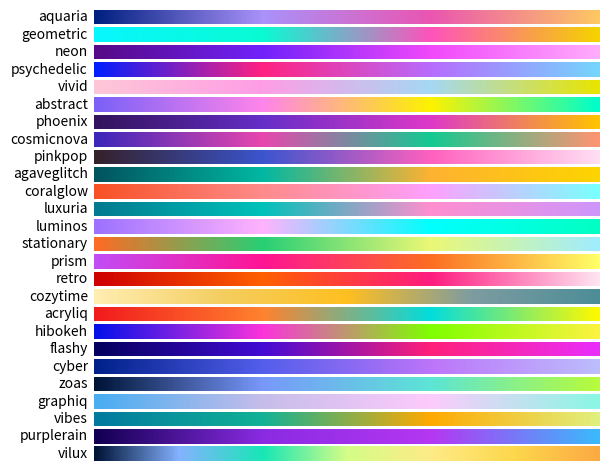

This chart was generated by the following Python code:
#!/usr/bin/env python
"""
@author: phdenzel

Better color module for more beautiful plots
"""
import numpy as np
import random
from matplotlib.colors import LinearSegmentedColormap, to_hex
from matplotlib import pyplot as plt

__all__ = ['color_variant', 'GLEAMcolors', 'GLEAMcmaps']


# #############################################################################
# Functions
# #############################################################################
def color_variant(hex_color, shift=10):
    """
    Takes a color in hex code and produces a lighter or darker variant depending on the shift

    Args:
        hex_color <str> - formatted as '#' + rgb hex string of length 6

    Kwargs:
        shift <int> - decimal shift of the rgb hex string

    Return:
        variant <str> - formatted as '#' + rgb hex string of length 6
    """
    if len(hex_color) != 7:
        message = "Passed {} to color_variant(), needs to be in hex format."
        raise Exception(message.format(hex_color))
    rgb_hex = [hex_color[x:x+2] for x in [1, 3, 5]]
    new_rgb_int = [int(hex_value, 16) + shift for hex_value in rgb_hex]
    # limit to interval 0 and 255
    new_rgb_int = [min([255, max([0, i])]) for i in new_rgb_int]
    # hex() produces "0x88", we want the last two digits
    return "#" + "".join([hex(i)[2:] for i in new_rgb_int])


# #############################################################################
# Colors
# #############################################################################
# Remove once replaced into different color groups
golden = '#feb125'  # rba(256, 177,  37)
purpleblue = '#7d7de1'  # rba(125, 125, 225)
turquoise = '#00d1a4'  # rba( 10, 210, 165)
gray = '#98989d'  # rba(152, 152, 157)
darkish = '#666769'  # rba(102, 103, 105)
dark = '#3d3e41'  # rba( 61,  62,  65)
darker = '#333437'  # rba( 51,  52,  55)
darkest = '#212225'  # rba( 33,  34,  37)
black = '#090F0F'  # rba(  9,  15,  15)
textcolor = '#dddee1'  # rba(221, 222, 225)
# colors = [red, purpleblue, green, orange, yellow, gray, turquoise,
#           pink, purple, golden, brown, blue, darker, textcolor]

# primary colors
red = '#FF6767'
pink = '#FF375F'  # rba(255,  55,  95)
orange = '#FF9F0A'  # rba(255, 159,  10)
yellow = '#FFD60A'  # rba(155, 214,  10)
purple = '#603DD0'  # rba( 96,  61, 208)
green = '#32D74B'  # rba( 50, 215,  75)
cyan = '#5BC1AE'
blue = '#6767FF'
brown = '#D88C4E'  # rba(172, 142, 104)
white = '#DDDEE1'  # rba(221, 222, 225)
grey = '#98989D'  # rba(152, 152, 157)

# light colors
cyan_light = '#A0DED2'

# dark colors
cyan_dark = '#24A38B'
blue_marguerite = '#756BB1'

# scheme colors
aquaria1, aquaria2, aquaria3, aquaria4 = '#00207F', '#A992FA', '#EA55B1', '#FEC763'
geometric1, geometric2, geometric3, geometric4 = '#08F7FE', '#09FBD3', '#FE53BB', '#F5D300'
neon1, neon2, neon3, neon4 = '#560A86', '#7122FA', '#F148FB', '#FFACFC'
psychedelic1, psychedelic2, psychedelic3, psychedelic4 = '#011FFD', '#FF2281', '#B76CFD', '#75D5FD'
vivid1, vivid2, vivid3, vivid4 = '#FDC7D7', '#FF9DE6', '#A5D8F3', '#E8E500'
abstract1, abstract2, abstract3, abstract4 = '#7B61F8', '#FF85EA', '#FDF200', '#00FECA'
phoenix1, phoenix2, phoenix3, phoenix4 = '#33135C', '#652EC7', '#DE38C8', '#FFC300'
cosmicnova1, cosmicnova2, cosmicnova3, cosmicnova4 = '#3B27BA', '#E847AE', '#13CA91', '#FF9472'
pinkpop1, pinkpop2, pinkpop3, pinkpop4 = '#35212A', '#3B55CE', '#FF61BE', '#FFDEF3'
agaveglitch1, agaveglitch2, agaveglitch3, agaveglitch4 = '#01535F', '#02B8A2', '#FDB232', '#FDD400'
coralglow1, coralglow2, coralglow3, coralglow4 = '#F85125', '#FF8B8B', '#FEA0FE', '#79FFFE'
luxuria1, luxuria2, luxuria3, luxuria4 = '#037A90', '#00C2BA', '#FF8FCF', '#CE96FB'
luminos1, luminos2, luminos3, luminos4 = '#9D72FF', '#FFB3FD', '#01FFFF', '#01FFC3'
stationary1, stationary2, stationary3, stationary4 = '#FE6B25', '#28CF75', '#EBF875', '#A0EDFF'
prism1, prism2, prism3, prism4 = '#C24CF6', '#FF1493', '#FC6E22', '#FFFF66'
retro1, retro2, retro3, retro4 = '#CE0000', '#FF5F01', '#FE1C80', '#FFE3F1'
cozytime1, cozytime2, cozytime3, cozytime4, cozytime5 = (
    '#FFEEB2', '#F4CE61', '#FFBF20', '#7D9CA1', '#4D8D97')
acryliq1, acryliq2, acryliq3, acryliq4 = '#F21A1D', '#FF822E', '#03DDDC', '#FEF900'
hibokeh1, hibokeh2, hibokeh3, hibokeh4 = '#0310EA', '#FB33DB', '#7FFF00', '#FCF340'
flashy1, flashy2, flashy3, flashy4 = '#04005E', '#440BD4', '#FF2079', '#E92EFB'
cyber1, cyber2, cyber3, cyber4 = '#00218A', '#535EEB', '#BC75F9', '#BDBDFD'
zoas1, zoas2, zoas3, zoas4 = '#001437', '#7898FB', '#5CE5D5', '#B8FB3C'
vilux1, vilux2, vilux3, vilux4, vilux5, vilux6, vilux7 = (
    '#001437', '#85B2FF', '#17E7B6', '#D4FD87', '#FDEB87', '#FDD74C', '#FCAA43')
graphiq1, graphiq2, graphiq3, graphiq4 = '#48ADF1', '#C6BDEA', '#FDCBFC', '#8AF7E4'
vibes1, vibes2, vibes3, vibes4 = '#027A9F', '#12B296', '#FFAA01', '#E1EF7E'
purplerain1, purplerain2, purplerain3, purplerain4 = '#120052', '#8A2BE2', '#B537F2', '#3CB9FC'


# #############################################################################
# Palettes
# #############################################################################
# color lists
colors = [
    red, pink, orange, yellow, purple, green, cyan, blue, brown, white, grey,
    cyan_light,
    cyan_dark
]
light_colors = [
    cyan_light,
]
dark_colors = [
    cyan_dark,
]
misc_colors = [
    blue_marguerite,
]
aquaria_palette = [aquaria1, aquaria2, aquaria3, aquaria4]
geometric_palette = [geometric1, geometric2, geometric3, geometric4]
neon_palette = [neon1, neon2, neon3, neon4]
psychedelic_palette = [psychedelic1, psychedelic2, psychedelic3, psychedelic4]
vivid_palette = [vivid1, vivid2, vivid3, vivid4]
abstract_palette = [abstract1, abstract2, abstract3, abstract4]
phoenix_palette = [phoenix1, phoenix2, phoenix3, phoenix4]
cosmicnova_palette = [cosmicnova1, cosmicnova2, cosmicnova3, cosmicnova4]
pinkpop_palette = [pinkpop1, pinkpop2, pinkpop3, pinkpop4]
agaveglitch_palette = [agaveglitch1, agaveglitch2, agaveglitch3, agaveglitch4]
coralglow_palette = [coralglow1, coralglow2, coralglow3, coralglow4]
luxuria_palette = [luxuria1, luxuria2, luxuria3, luxuria4]
luminos_palette = [luminos1, luminos2, luminos3, luminos4]
stationary_palette = [stationary1, stationary2, stationary3, stationary4]
prism_palette = [prism1, prism2, prism3, prism4]
retro_palette = [retro1, retro2, retro3, retro4]
cozytime_palette = [cozytime1, cozytime2, cozytime3, cozytime4, cozytime5]
acryliq_palette = [acryliq1, acryliq2, acryliq3, acryliq4]
hibokeh_palette = [hibokeh1, hibokeh2, hibokeh3, hibokeh4]
flashy_palette = [flashy1, flashy2, flashy3, flashy4]
cyber_palette = [cyber1, cyber2, cyber3, cyber4]
zoas_palette = [zoas1, zoas2, zoas3, zoas4]
vilux_palette = [vilux1, vilux2, vilux3, vilux4, vilux5, vilux6, vilux7]
graphiq_palette = [graphiq1, graphiq2, graphiq3, graphiq4]
vibes_palette = [vibes1, vibes2, vibes3, vibes4]
purplerain_palette = [purplerain1, purplerain2, purplerain3, purplerain4]
# _palette = ['#', '#', '#', '#']


class GLEAMcolors:
    """
    An assortment of colors and palettes
    """
    red, pink, orange, yellow, purple, green, blue, brown, white, grey = (
        red, pink, orange, yellow, purple, green, blue, brown, white, grey)
    cyan_light = (cyan_light, )
    cyan_dark, = (cyan_dark, )
    blue_marguerite, = (blue_marguerite, )
    primary_colors = colors
    light_colors = light_colors
    dark_colors = dark_colors
    misc_colors = misc_colors
    colors = primary_colors + light_colors + dark_colors + misc_colors

    aquaria_palette = aquaria_palette
    aquaria1, aquaria2, aquaria3, aquaria4 = (aquaria1, aquaria2,
                                              aquaria3, aquaria4)
    geometric_palette = geometric_palette
    geometric1, geometric2, geometric3, geometric4 = (geometric1, geometric2,
                                                      geometric3, geometric4)
    neon_palette = neon_palette
    neon1, neon2, neon3, neon4 = (neon1, neon2,
                                  neon3, neon4)
    psychedelic_palette = psychedelic_palette
    psychedelic1, psychedelic2, psychedelic3, psychedelic4 = (psychedelic1, psychedelic2,
                                                              psychedelic3, psychedelic4)
    vivid_palette = vivid_palette
    vivid1, vivid2, vivid3, vivid4 = (vivid1, vivid2,
                                      vivid3, vivid4)
    abstract_palette = abstract_palette
    abstract1, abstract2, abstract3, abstract4 = (abstract1, abstract2,
                                                  abstract3, abstract4)
    phoenix_palette = phoenix_palette
    phoenix1, phoenix2, phoenix3, phoenix4 = (phoenix1, phoenix2,
                                              phoenix3, phoenix4)
    cosmicnova_palette = cosmicnova_palette
    cosmicnova1, cosmicnova2, cosmicnova3, cosmicnova4 = (cosmicnova1, cosmicnova2,
                                                          cosmicnova3, cosmicnova4)
    pinkpop_palette = pinkpop_palette
    pinkpop1, pinkpop2, pinkpop3, pinkpop4 = (pinkpop1, pinkpop2,
                                              pinkpop3, pinkpop4)
    agaveglitch_palette = agaveglitch_palette
    agaveglitch1, agaveglitch2, agaveglitch3, agaveglitch4 = (agaveglitch1, agaveglitch2,
                                                              agaveglitch3, agaveglitch4)
    coralglow_palette = coralglow_palette
    coralglow1, coralglow2, coralglow3, coralglow4 = (coralglow1, coralglow2,
                                                      coralglow3, coralglow4)
    luxuria_palette = luxuria_palette
    luxuria1, luxuria2, luxuria3, luxuria4 = (luxuria1, luxuria2,
                                              luxuria3, luxuria4)
    luminos_palette = luminos_palette
    luminos1, luminos2, luminos3, luminos4 = (luminos1, luminos2,
                                              luminos3, luminos4)
    stationary_palette = stationary_palette
    stationary1, stationary2, stationary3, stationary4 = (stationary1, stationary2,
                                                          stationary3, stationary4)
    prism_palette = prism_palette
    prism1, prism2, prism3, prism4 = (prism1, prism2,
                                      prism3, prism4)
    retro_palette = retro_palette
    retro1, retro2, retro3, retro4 = (retro1, retro2,
                                      retro3, retro4)

    cozytime_palette = cozytime_palette
    cozytime1, cozytime2, cozytime3, cozytime4, cozytime5 = (
        cozytime1, cozytime2, cozytime3, cozytime4, cozytime5)

    acryliq_palette = acryliq_palette
    acryliq1, acryliq2, acryliq3, acryliq4 = (acryliq1, acryliq2,
                                              acryliq3, acryliq4)
    hibokeh_palette = hibokeh_palette
    hibokeh1, hibokeh2, hibokeh3, hibokeh4 = (hibokeh1, hibokeh2,
                                              hibokeh3, hibokeh4)
    flashy_palette = flashy_palette
    flashy1, flashy2, flashy3, flashy4 = (flashy1, flashy2,
                                          flashy3, flashy4)
    cyber_palette = cyber_palette
    cyber1, cyber2, cyber3, cyber4 = (cyber1, cyber2,
                                      cyber3, cyber4)
    zoas_palette = zoas_palette
    zoas1, zoas2, zoas3, zoas4 = (zoas1, zoas2,
                                  zoas3, zoas4)
    vilux_palette = vilux_palette
    vilux1, vilux2, vilux3, vilux4, vilux5, vilux6, vilux7 = (vilux1, vilux2, vilux3, vilux4,
                                                              vilux5, vilux6, vilux7)
    graphiq_palette = graphiq_palette
    graphiq1, graphiq2, graphiq3, graphiq4 = (graphiq1, graphiq2,
                                              graphiq3, graphiq4)
    vibes_palette = vibes_palette
    vibes1, vibes2, vibes3, vibes4 = (vibes1, vibes2,
                                      vibes3, vibes4)
    purplerain_palette = purplerain_palette
    purplerain1, purplerain2, purplerain3, purplerain4 = (purplerain1, purplerain2,
                                                          purplerain3, purplerain4)
    palettes = [aquaria_palette, geometric_palette, neon_palette, psychedelic_palette,
                vivid_palette, abstract_palette, phoenix_palette, cosmicnova_palette,
                pinkpop_palette, agaveglitch_palette, coralglow_palette, luxuria_palette,
                luminos_palette, stationary_palette, prism_palette, retro_palette,
                acryliq_palette, hibokeh_palette, flashy_palette, cyber_palette, zoas_palette,
                vilux_palette, graphiq_palette, vibes_palette, purplerain_palette]

    @classmethod
    def cmap_from_color(cls, color_str, secondary_color=None):
        """
        Create a colormap from a single color

        Args:
            color_str <str> - color string of the class color

        Kwargs:
            secondary_color <str> - color into which the color changes in the colormap

        Return:
            cmap <mpl.colors.LinearSegmentedColormap object> - reversed colormap
        """
        if secondary_color is None:
            secondary_color = color_variant(color_str, shift=125)
        if color_str in cls.__dict__:
            color = cls.__dict__[color_str]
        else:
            color = color_str
        cmap = LinearSegmentedColormap.from_list('GLEAM'+color_str, [secondary_color, color])
        return cmap


# #############################################################################
# Color maps
# #############################################################################
arcus = LinearSegmentedColormap.from_list('arcus', colors)
aquaria = LinearSegmentedColormap.from_list('aquaria', aquaria_palette)
geometric = LinearSegmentedColormap.from_list('geometric', geometric_palette)
neon = LinearSegmentedColormap.from_list('neon', neon_palette)
psychedelic = LinearSegmentedColormap.from_list('psychedelic', psychedelic_palette)
vivid = LinearSegmentedColormap.from_list('vivid', vivid_palette)
abstract = LinearSegmentedColormap.from_list('abstract', abstract_palette)
phoenix = LinearSegmentedColormap.from_list('phoenix', phoenix_palette)
cosmicnova = LinearSegmentedColormap.from_list('cosmicnova', cosmicnova_palette)
pinkpop = LinearSegmentedColormap.from_list('pinkpop', pinkpop_palette)
agaveglitch = LinearSegmentedColormap.from_list('agaveglitch', agaveglitch_palette)
coralglow = LinearSegmentedColormap.from_list('coralglow', coralglow_palette)
luxuria = LinearSegmentedColormap.from_list('luxuria', luxuria_palette)
luminos = LinearSegmentedColormap.from_list('luminos', luminos_palette)
stationary = LinearSegmentedColormap.from_list('stationary', stationary_palette)
prism = LinearSegmentedColormap.from_list('prism', prism_palette)
retro = LinearSegmentedColormap.from_list('retro', retro_palette)
cozytime = LinearSegmentedColormap.from_list('cozytime', cozytime_palette)
acryliq = LinearSegmentedColormap.from_list('acryliq', acryliq_palette)
hibokeh = LinearSegmentedColormap.from_list('hibokeh', hibokeh_palette)
flashy = LinearSegmentedColormap.from_list('flashy', flashy_palette)
cyber = LinearSegmentedColormap.from_list('cyber', cyber_palette)
zoas = LinearSegmentedColormap.from_list('zoas', zoas_palette)
vilux = LinearSegmentedColormap.from_list('vilux', vilux_palette)
graphiq = LinearSegmentedColormap.from_list('graphiq', graphiq_palette)
vibes = LinearSegmentedColormap.from_list('vibes', vibes_palette)
purplerain = LinearSegmentedColormap.from_list('purplerain', purplerain_palette)
# = LinearSegmentedColormap.from_list('', _palette)


class GLEAMcmaps:
    """
    An assortment of linearly interpolated colormaps based on 4 colors each
    """
    aquaria = aquaria
    geometric = geometric
    neon = neon
    psychedelic = psychedelic
    vivid = vivid
    abstract = abstract
    phoenix = phoenix
    cosmicnova = cosmicnova
    pinkpop = pinkpop
    agaveglitch = agaveglitch
    coralglow = coralglow
    luxuria = luxuria
    luminos = luminos
    stationary = stationary
    prism = prism
    retro = retro
    cozytime = cozytime
    acryliq = acryliq
    hibokeh = hibokeh
    flashy = flashy
    cyber = cyber
    zoas = zoas
    vilux = vilux
    graphiq = graphiq
    vibes = vibes
    purplerain = purplerain

    aslist = [aquaria, geometric, neon, psychedelic, vivid, abstract, phoenix, cosmicnova,
              pinkpop, agaveglitch, coralglow, luxuria, luminos, stationary, prism, retro,
              cozytime, acryliq, hibokeh, flashy, cyber, zoas, graphiq, vibes, purplerain,
              vilux]
    asarray = np.asarray(aslist)
    N = len(aslist)

    @classmethod
    def random(cls):
        """
        Choose a random color map

        Args/Kwargs:
            None

        Return:
            cmap <mpl.colors.LinearSegmentedColormap object> - random colormap from custom list
        """
        return random.choice(cls.aslist)

    @classmethod
    def gen(cls):
        """
        Generate colormaps

        Args/Kwargs:
            None

        Return:
            cmap <mpl.colors.LinearSegmentedColormap object> - colormap generated from custom list
        """
        for cmap in cls.aslist:
            yield cmap

    @classmethod
    def reverse(cls, cmap, set_bad=None, set_under=None, set_over=None):
        """
        Reverse the specified colormap

        Args:
           cmap <mpl.colors.LinearSegmentedColormap object> - colormap to be reversed

        Kwargs:
            set_bad <str> - set colormaps bad values to a different color
            set_under <str> - set colormaps under values to a different color
            set_over <str> - set colormaps over values to a different color

        Return:
            rcmap <mpl.colors.LinearSegmentedColormap object> - reversed colormap
        """
        reverse = []
        k = []

        for key in cmap._segmentdata:
            k.append(key)

            channel = cmap._segmentdata[key]
            data = []

            for t in channel:
                data.append((1-t[0], t[2], t[1]))
            reverse.append(sorted(data))

        LinearL = dict(zip(k, reverse))
        rcmap = LinearSegmentedColormap('{}_r'.format(cmap.name), LinearL)
        if set_bad is not None:
            rcmap.set_bad(set_bad)
        if set_under is not None:
            rcmap.set_over(set_under)
        if set_over is not None:
            rcmap.set_over(set_over)
        return rcmap

    @classmethod
    def palette(cls, cmap_name, N):
        """
        Return a palette of a colormap with N linearly interpolated color points

        Args:
            cmap_name <str> - name of the colormap
            N <int> - number of colors in the palette
        """
        vals = np.linspace(0, 1, N)
        cmap = cls.__dict__[cmap_name]
        rgbas = cmap(vals)
        return [to_hex(rgba, keep_alpha=False) for rgba in rgbas]

    @classmethod
    def plot_gradients(cls, savefig=False):
        """
        Plot all color-map gradients

        Args:
            None

        Kwargs:
            savefig <bool> - save figure as palettes.png

        Return:
            None
        """
        gradient = np.linspace(0, 1, 256)
        gradient = np.vstack((gradient, gradient))
        fig, axes = plt.subplots(nrows=GLEAMcmaps.N)
        fig.subplots_adjust(top=0.95, bottom=0.01, left=0.2, right=0.99)
        for ax, cmap in zip(axes, cls.aslist):
            ax.imshow(gradient, aspect='auto', cmap=cmap)
            pos = list(ax.get_position().bounds)
            x_text = pos[0] - 0.01
            y_text = pos[1] + pos[3]/2.
            fig.text(x_text, y_text, cmap.name, va='center', ha='right', fontsize=10)
        for ax in axes:
            ax.set_axis_off()
        if savefig:
            plt.savefig('palette.png')


if __name__ == "__main__":
    GLEAMcmaps.plot_gradients()
    plt.show()
